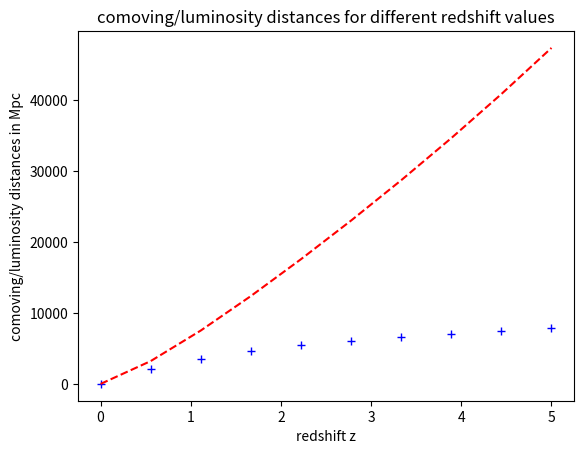

Here is the Python script that generated this plot:
#Task 3 Plotting comoving and luminosity distances calculated using simpsons rule
import numpy as np
import matplotlib.pyplot as plt
Omega_m=.3 
Omega_lambda=0.7
H0=70.
c=299792.458
def Ez(z):
    z=z
    E=0.0
    E=(Omega_lambda + (Omega_m*((1+z)**3)))**0.5
    return E

def one_div_H_Ez(zh):
    return 1.0/(H0*Ez(zh))
    
def int_simpsons(f,a,b):
    I=0.
    h=(b-a)/2.
    I=(f(a)+4*(f((a+b)/2.))+f(b))*(h/3.)
    return I

#Comoving distance
def comoving_distance(z):
    
    comovingdistance = int_simpsons(one_div_H_Ez,0.,z)*c
    return comovingdistance
    
def luminosity_distance(z):
    luminositydistance=(1+z)*comoving_distance(z) #for flat lambda cdm
    return luminositydistance
    
z=np.linspace(0.,5.,num=10)

plt.plot(z,comoving_distance(z),'b+')
plt.plot(z,luminosity_distance(z),'r--')
plt.xlabel('redshift z')
plt.ylabel('comoving/luminosity distances in Mpc')
plt.title('comoving/luminosity distances for different redshift values')

plt.show()

#HW Task 1: Plot the same using astropy
#HW Task 2: Plot comoving and luminosity distances using H0 and Omega_m from Planck 2015 parameters